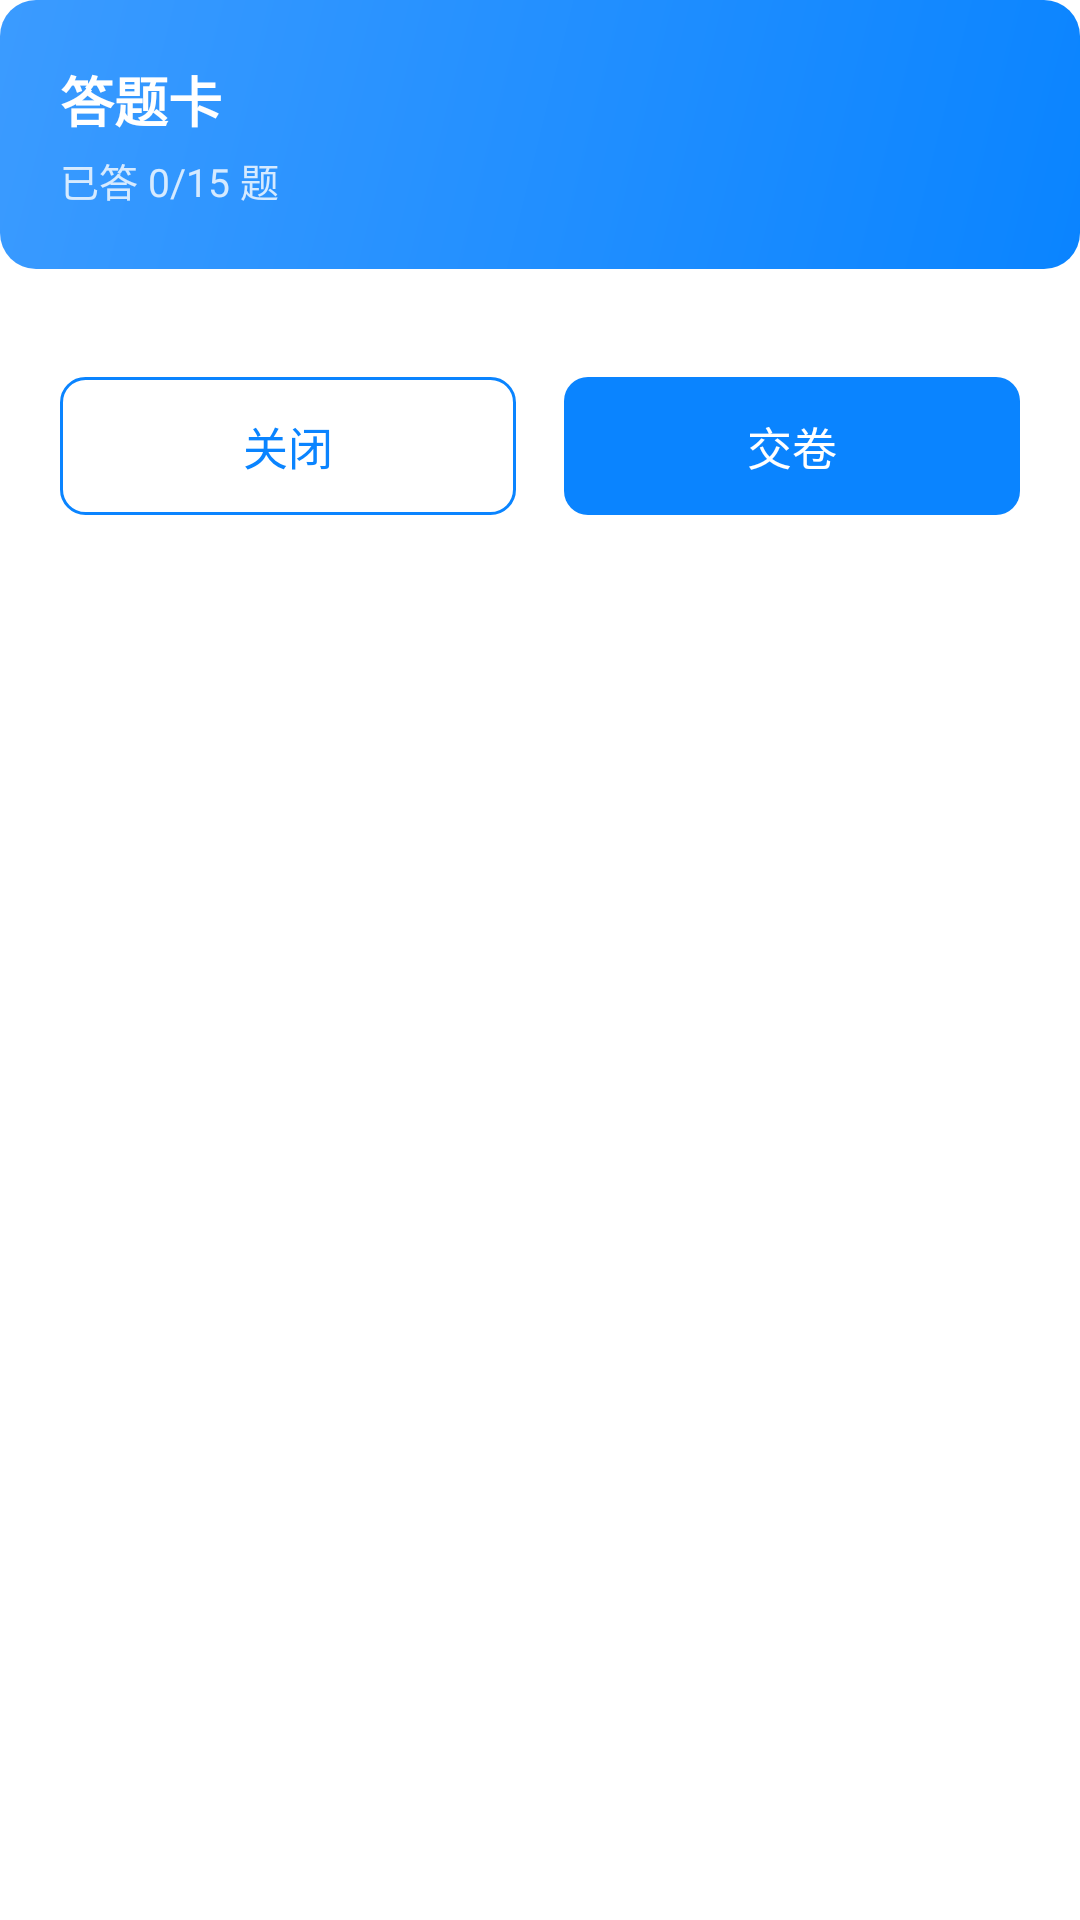

Produce the Android XML layout that renders to this screen, including the resource entries it uses.
<!-- AndroidManifest.xml: application theme Theme.AlgoRobo -->
<!-- res/layout/dialog_answer_sheet.xml -->
<?xml version="1.0" encoding="utf-8"?>
<LinearLayout xmlns:android="http://schemas.android.com/apk/res/android" android:layout_width="match_parent" android:layout_height="wrap_content" android:orientation="vertical" android:background="@color/card_bg">
    
    <LinearLayout android:layout_width="match_parent" android:layout_height="wrap_content" android:orientation="vertical" android:background="@drawable/bg_header_chalk" android:padding="20dp">
        <TextView android:layout_width="wrap_content" android:layout_height="wrap_content" android:text="答题卡" android:textSize="@dimen/text_title_large" android:textStyle="bold" android:textColor="@android:color/white"/>
        <TextView android:id="@+id/tvSheetProgress" android:layout_width="wrap_content" android:layout_height="wrap_content" android:layout_marginTop="4dp" android:text="已答 0/15 题" android:textSize="@dimen/text_body_small" android:textColor="@color/text_on_primary_70"/>
    </LinearLayout>

    
    <LinearLayout android:layout_width="match_parent" android:layout_height="wrap_content" android:orientation="vertical" android:padding="20dp">
        <GridView android:id="@+id/gridSheet" android:layout_width="match_parent" android:layout_height="wrap_content" android:numColumns="5" android:verticalSpacing="10dp" android:horizontalSpacing="10dp" android:stretchMode="columnWidth"/>
        <LinearLayout android:layout_width="match_parent" android:layout_height="wrap_content" android:layout_marginTop="16dp" android:orientation="horizontal">
            <TextView android:id="@+id/btnSheetClose" android:layout_width="0dp" android:layout_height="46dp" android:layout_weight="1" android:layout_marginEnd="8dp" android:gravity="center" android:text="关闭" android:textSize="@dimen/text_title_small" android:textColor="@color/primary" android:background="@drawable/bg_btn_outline"/>
            <TextView android:id="@+id/btnSheetSubmit" android:layout_width="0dp" android:layout_height="46dp" android:layout_weight="1" android:layout_marginStart="8dp" android:gravity="center" android:text="交卷" android:textSize="@dimen/text_title_small" android:textColor="@android:color/white" android:background="@drawable/bg_btn_primary"/>
        </LinearLayout>
    </LinearLayout>
</LinearLayout>
<!-- resources referenced by this layout -->
<resources>
  <color name="card_bg">#FFFFFF</color>
  <color name="primary">#0A84FF</color>
  <color name="text_on_primary_70">#CCFFFFFF</color>
  <dimen name="text_body_small">13sp</dimen>
  <dimen name="text_title_large">18sp</dimen>
  <dimen name="text_title_small">15sp</dimen>
  <!-- drawable bg_btn_outline (drawable) -->
  <?xml version="1.0" encoding="utf-8"?>
  <shape xmlns:android="http://schemas.android.com/apk/res/android">
      <solid android:color="@color/card_bg" />
      <corners android:radius="@dimen/shape_corner_sm" />
      <stroke android:width="1dp" android:color="@color/primary" />
  </shape>
  <!-- drawable bg_btn_primary (drawable) -->
  <?xml version="1.0" encoding="utf-8"?>
  <shape xmlns:android="http://schemas.android.com/apk/res/android">
      <solid android:color="@color/primary" />
      <corners android:radius="@dimen/shape_corner_sm" />
  </shape>
  <!-- drawable bg_header_chalk (drawable) -->
  <?xml version="1.0" encoding="utf-8"?>
  <shape xmlns:android="http://schemas.android.com/apk/res/android" android:shape="rectangle">
      <gradient android:startColor="@color/primary" android:endColor="@color/primary_light_tint" android:angle="135" />
      <corners android:radius="@dimen/shape_corner_md" />
  </shape>
  <style name="Theme.AlgoRobo" parent="Theme.AppCompat.DayNight.NoActionBar">
          <item name="colorPrimary">@color/primary</item>
          <item name="colorPrimaryDark">@color/primary_dark</item>
          <item name="colorAccent">@color/primary</item>
          <item name="android:windowBackground">@color/bg_page</item>
          <item name="android:navigationBarColor">@color/bg_page</item>
          <item name="android:windowLightStatusBar">false</item>
          <item name="android:windowLayoutInDisplayCutoutMode">shortEdges</item>
      </style>
  <dimen name="shape_corner_sm">8dp</dimen>
  <color name="primary_light_tint">#3B9BFF</color>
  <dimen name="shape_corner_md">12dp</dimen>
  <color name="primary_dark">#0A84FF</color>
  <color name="bg_page">#F2F2F7</color>
</resources>
